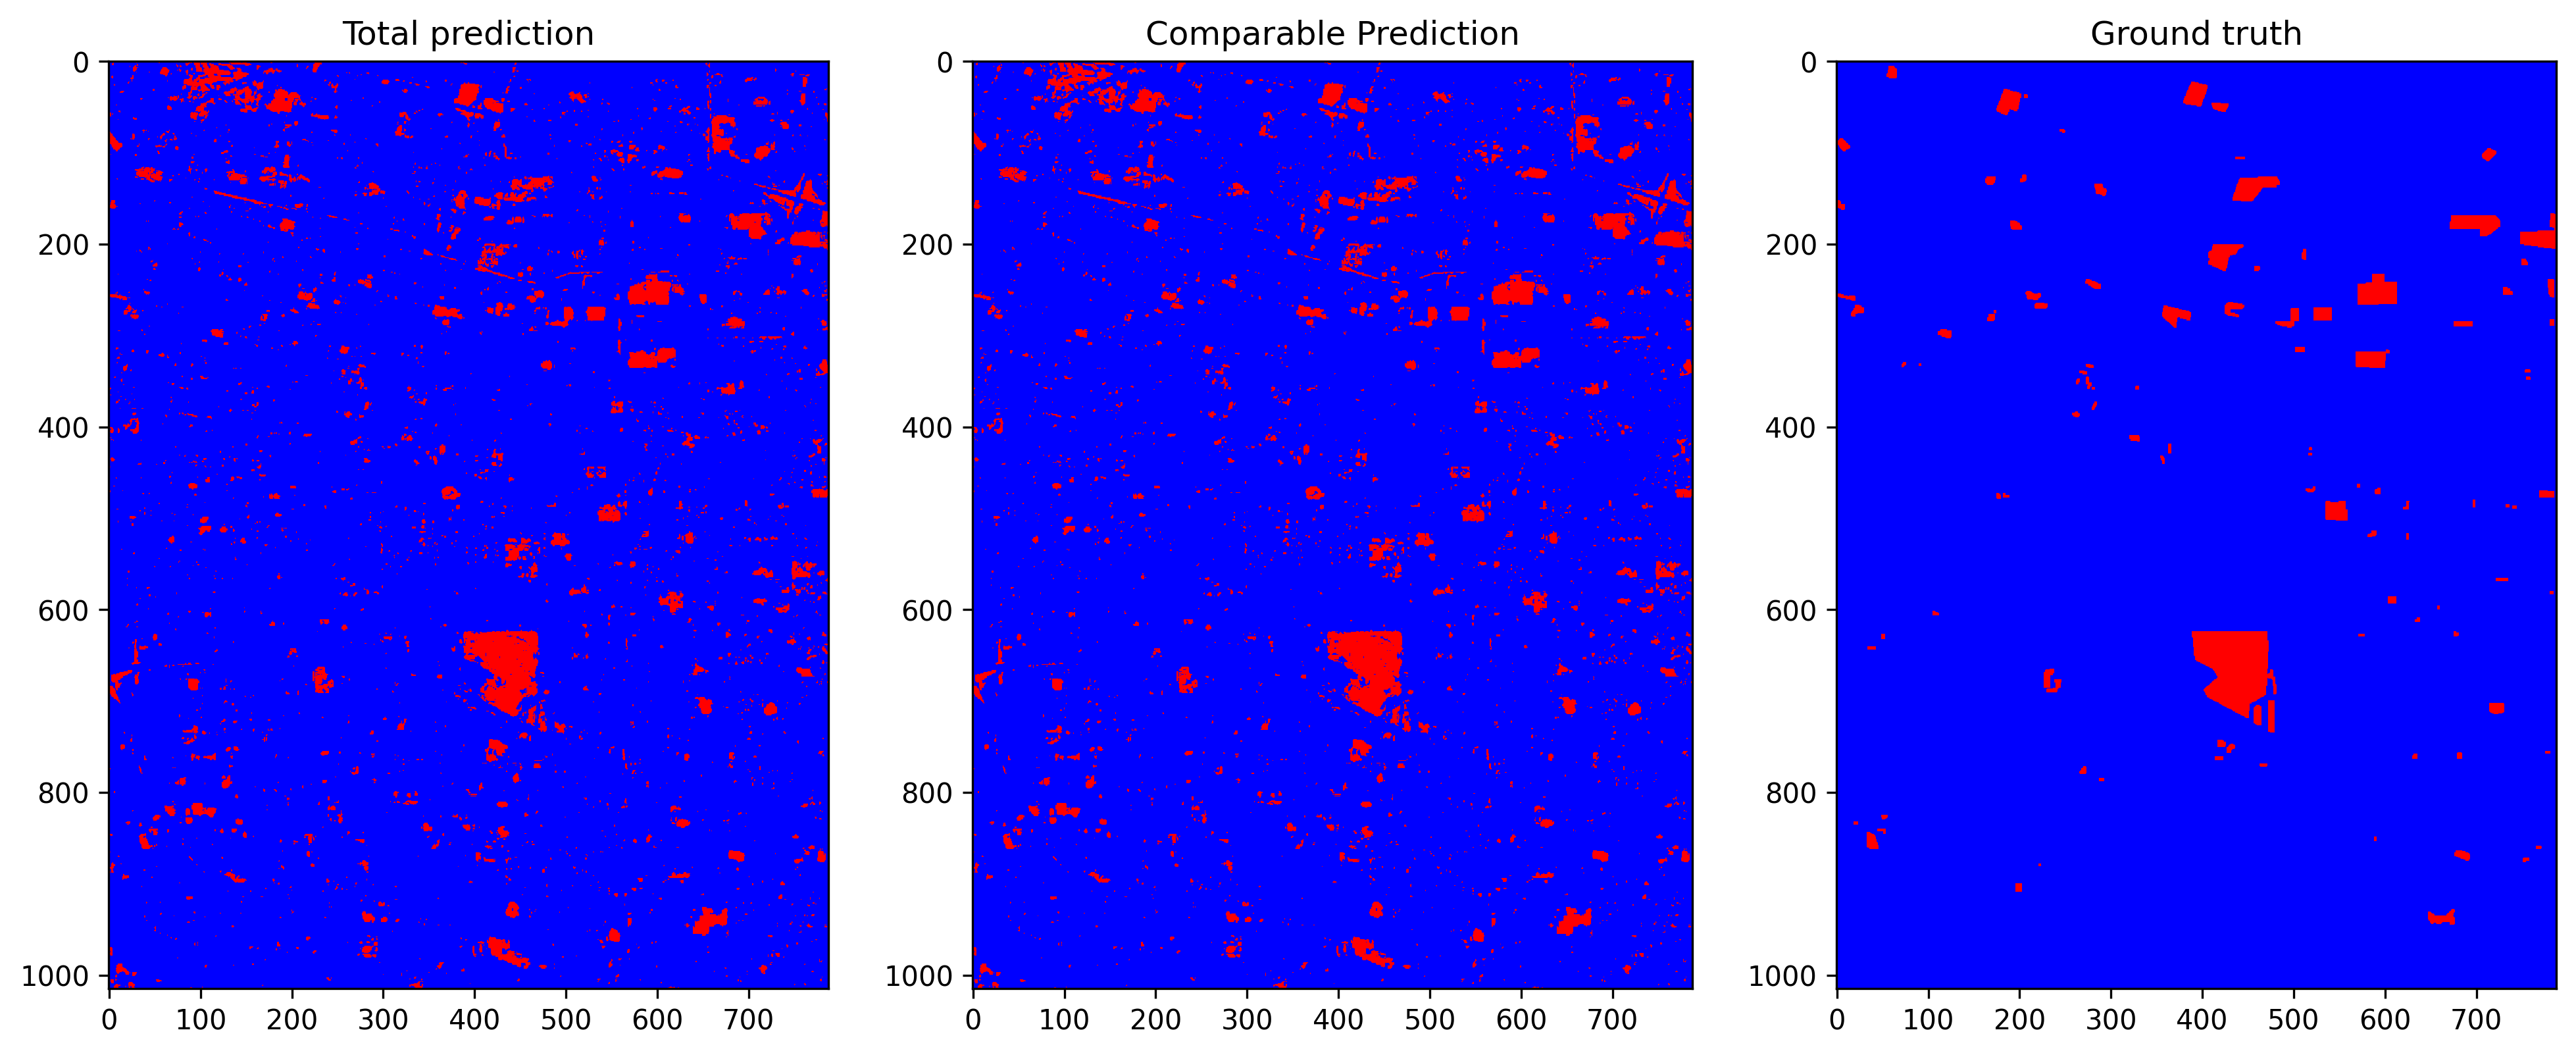

The table this chart was drawn from, first rows:
total_examples, threshold, overall_accuracy, false_positives_num, false_negatives_num, true_negatives_num, true_positives_num, prediction_time, overall_accuracy_correction, false_positives_num_correction, false_negatives_num_correction, true_negatives_num_correction, true_positives_num_correction, correction_time, pseudo_qty, real_qty, extraction_time, ft_epochs, ft_time, ft_loss, ft_val_loss, ft_val_acc, pseudo_acc, pseudo_acc_corrected
799820, 0.5166, 0.9582, 28948, 4454, 751930, 14488, 15.13, 0.972, 17618, 4782, 763260, 14160, 6.776, 90.0%, 10.0%, 0.1409, 30, 964.3, 0.03867, 0.0383, 0.9552, 0.9706, 0.9753
